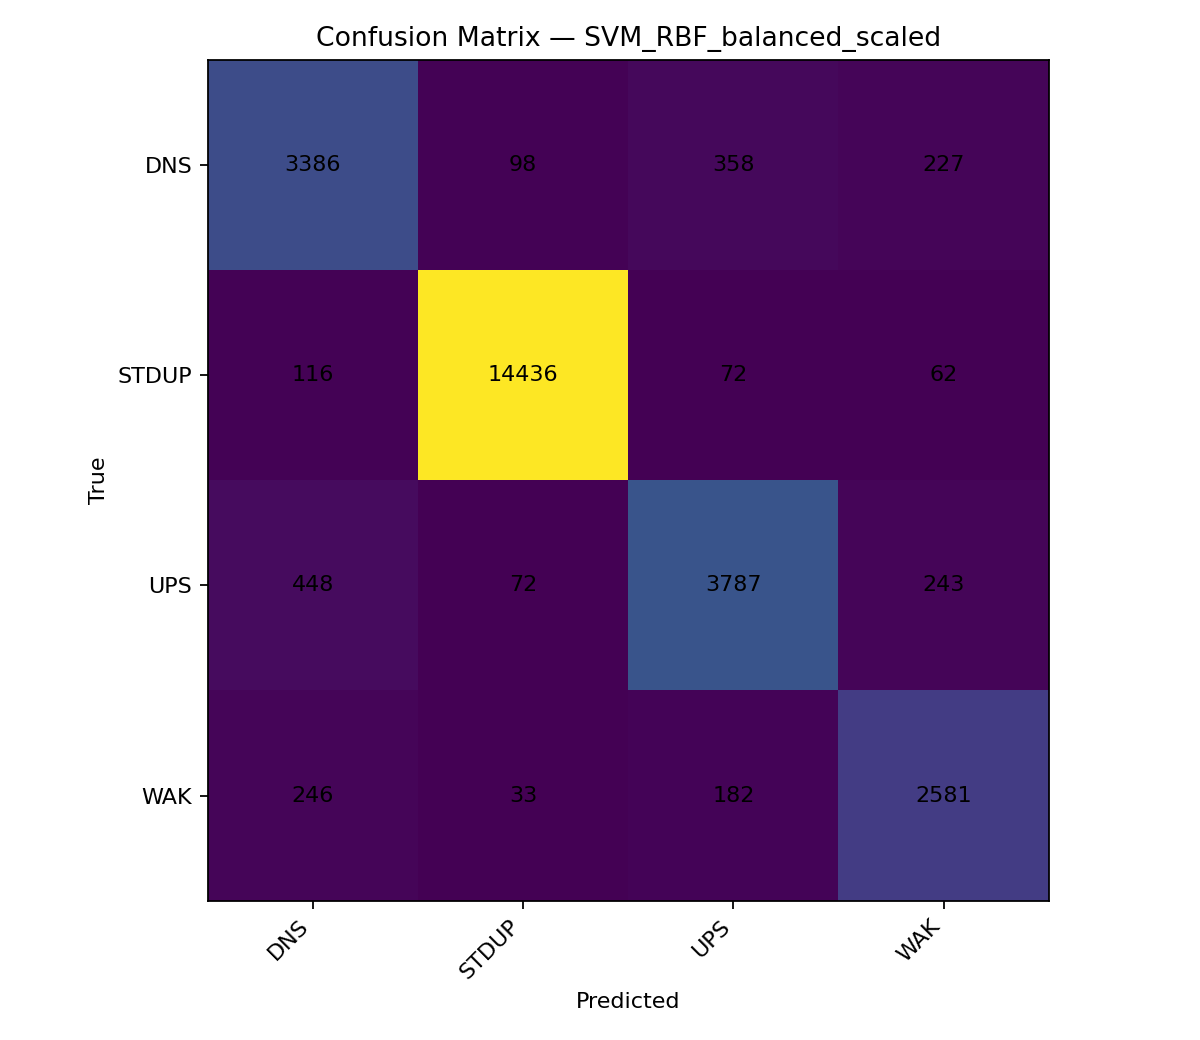

Data behind this chart, as committed beside it:
, DNS, STDUP, UPS, WAK
DNS, 3386, 98, 358, 227
STDUP, 116, 14436, 72, 62
UPS, 448, 72, 3787, 243
WAK, 246, 33, 182, 2581
